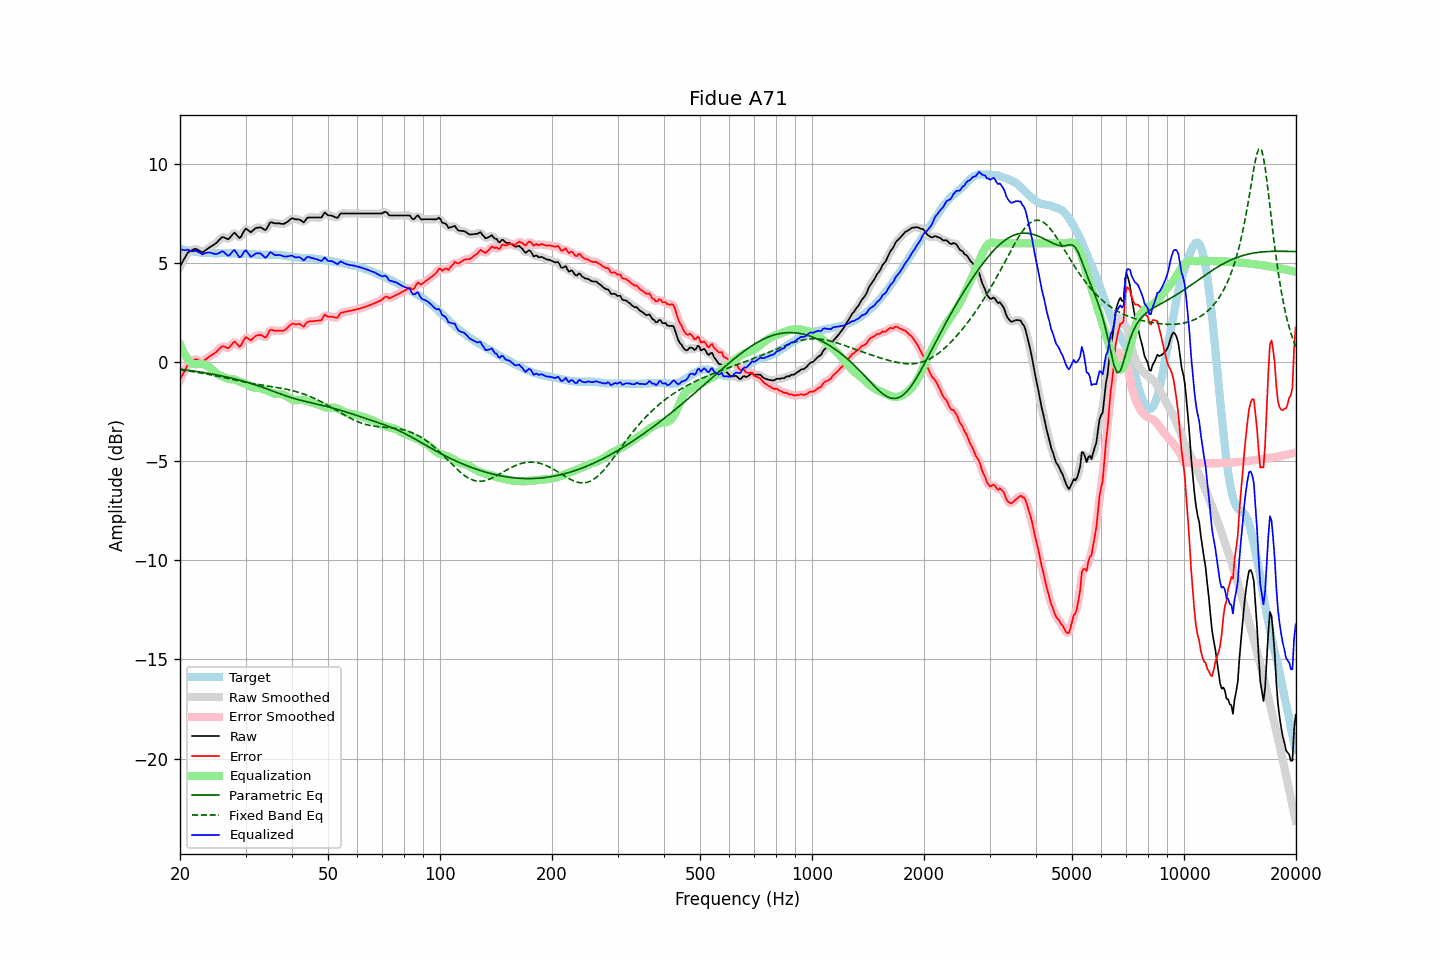

The file beside this chart, header and first rows:
frequency, raw, error, smoothed, error_smoothed, equalization, parametric_eq, fixed_band_eq, equalized_raw, equalized_smoothed, target
20.00, 4.84, -0.89, 4.82, -0.90, 0.90, -0.35, -0.39, 5.74, 5.73, 5.72
20.20, 4.98, -0.73, 4.99, -0.72, 0.71, -0.36, -0.40, 5.69, 5.70, 5.70
20.40, 5.13, -0.56, 5.14, -0.55, 0.54, -0.37, -0.41, 5.66, 5.68, 5.68
20.61, 5.26, -0.41, 5.28, -0.39, 0.38, -0.38, -0.42, 5.65, 5.66, 5.67
20.81, 5.42, -0.24, 5.41, -0.24, 0.25, -0.39, -0.43, 5.67, 5.66, 5.65
21.02, 5.55, -0.10, 5.52, -0.12, 0.14, -0.40, -0.44, 5.68, 5.66, 5.64
21.23, 5.59, -0.04, 5.60, -0.03, 0.04, -0.41, -0.45, 5.63, 5.64, 5.62
21.44, 5.64, 0.03, 5.64, 0.03, -0.03, -0.43, -0.46, 5.60, 5.61, 5.61
21.66, 5.67, 0.07, 5.68, 0.08, -0.08, -0.44, -0.48, 5.60, 5.61, 5.60
21.87, 5.72, 0.14, 5.71, 0.12, -0.10, -0.45, -0.49, 5.62, 5.61, 5.58
22.09, 5.71, 0.15, 5.71, 0.14, -0.10, -0.46, -0.50, 5.62, 5.61, 5.57
22.31, 5.67, 0.12, 5.68, 0.12, -0.09, -0.47, -0.52, 5.58, 5.58, 5.56
22.54, 5.63, 0.08, 5.62, 0.07, -0.09, -0.49, -0.53, 5.54, 5.53, 5.55
22.76, 5.58, 0.05, 5.58, 0.04, -0.09, -0.50, -0.54, 5.50, 5.49, 5.54
22.99, 5.54, 0.01, 5.57, 0.04, -0.10, -0.51, -0.56, 5.44, 5.47, 5.53
23.22, 5.60, 0.08, 5.59, 0.07, -0.12, -0.53, -0.57, 5.48, 5.48, 5.52
23.45, 5.66, 0.14, 5.65, 0.13, -0.14, -0.54, -0.59, 5.51, 5.50, 5.51
23.69, 5.71, 0.21, 5.72, 0.21, -0.18, -0.55, -0.60, 5.53, 5.53, 5.50
23.92, 5.78, 0.27, 5.77, 0.27, -0.24, -0.57, -0.62, 5.54, 5.54, 5.50
24.16, 5.83, 0.32, 5.83, 0.32, -0.30, -0.58, -0.63, 5.53, 5.53, 5.50
24.40, 5.88, 0.37, 5.87, 0.37, -0.37, -0.60, -0.65, 5.50, 5.50, 5.50
24.65, 5.92, 0.42, 5.92, 0.42, -0.45, -0.61, -0.67, 5.48, 5.48, 5.50
24.89, 5.98, 0.48, 5.98, 0.48, -0.52, -0.63, -0.68, 5.46, 5.46, 5.50
25.14, 6.05, 0.55, 6.05, 0.55, -0.58, -0.64, -0.70, 5.46, 5.47, 5.50
25.39, 6.14, 0.64, 6.14, 0.64, -0.64, -0.66, -0.72, 5.50, 5.50, 5.50
25.65, 6.21, 0.72, 6.23, 0.72, -0.67, -0.68, -0.74, 5.54, 5.55, 5.50
25.91, 6.30, 0.80, 6.28, 0.78, -0.71, -0.69, -0.75, 5.60, 5.58, 5.51
26.16, 6.31, 0.81, 6.30, 0.80, -0.74, -0.71, -0.77, 5.58, 5.57, 5.50
26.43, 6.28, 0.77, 6.28, 0.77, -0.77, -0.73, -0.79, 5.50, 5.50, 5.50
26.69, 6.24, 0.73, 6.24, 0.73, -0.81, -0.75, -0.81, 5.43, 5.43, 5.50
26.96, 6.21, 0.70, 6.23, 0.73, -0.84, -0.77, -0.83, 5.37, 5.40, 5.50
27.23, 6.27, 0.77, 6.28, 0.78, -0.85, -0.78, -0.84, 5.42, 5.43, 5.50
27.50, 6.37, 0.88, 6.38, 0.88, -0.86, -0.80, -0.86, 5.52, 5.52, 5.50
27.77, 6.48, 0.98, 6.47, 0.97, -0.86, -0.82, -0.88, 5.62, 5.61, 5.50
28.05, 6.53, 1.04, 6.49, 1.00, -0.87, -0.84, -0.90, 5.66, 5.62, 5.50
28.33, 6.44, 0.96, 6.44, 0.95, -0.90, -0.86, -0.91, 5.54, 5.54, 5.48
28.62, 6.36, 0.87, 6.35, 0.87, -0.94, -0.88, -0.93, 5.42, 5.41, 5.48
28.90, 6.27, 0.78, 6.31, 0.83, -0.98, -0.91, -0.95, 5.29, 5.33, 5.48
29.19, 6.34, 0.86, 6.36, 0.88, -1.01, -0.93, -0.97, 5.33, 5.35, 5.48
29.48, 6.50, 1.02, 6.49, 1.01, -1.03, -0.95, -0.98, 5.47, 5.46, 5.48
29.78, 6.64, 1.17, 6.63, 1.15, -1.05, -0.97, -1.00, 5.59, 5.58, 5.48
30.08, 6.74, 1.27, 6.70, 1.23, -1.09, -1.00, -1.02, 5.65, 5.61, 5.47
30.38, 6.69, 1.21, 6.68, 1.21, -1.14, -1.02, -1.03, 5.55, 5.54, 5.47
30.68, 6.63, 1.17, 6.63, 1.17, -1.19, -1.04, -1.05, 5.44, 5.44, 5.46
30.99, 6.56, 1.10, 6.60, 1.14, -1.23, -1.07, -1.06, 5.32, 5.36, 5.46
31.30, 6.62, 1.18, 6.62, 1.17, -1.26, -1.10, -1.08, 5.36, 5.36, 5.45
31.61, 6.70, 1.25, 6.68, 1.24, -1.28, -1.12, -1.09, 5.42, 5.41, 5.44
31.93, 6.76, 1.32, 6.75, 1.31, -1.28, -1.15, -1.10, 5.48, 5.47, 5.44
32.24, 6.79, 1.36, 6.79, 1.36, -1.29, -1.17, -1.12, 5.50, 5.50, 5.43
32.57, 6.80, 1.37, 6.80, 1.38, -1.30, -1.20, -1.13, 5.50, 5.51, 5.43
32.89, 6.81, 1.38, 6.79, 1.37, -1.32, -1.23, -1.14, 5.49, 5.48, 5.42
33.22, 6.77, 1.34, 6.75, 1.33, -1.34, -1.26, -1.15, 5.42, 5.41, 5.42
33.55, 6.71, 1.30, 6.71, 1.29, -1.37, -1.29, -1.17, 5.35, 5.34, 5.42
33.89, 6.67, 1.24, 6.70, 1.28, -1.39, -1.32, -1.18, 5.27, 5.31, 5.43
34.23, 6.74, 1.32, 6.77, 1.35, -1.42, -1.35, -1.19, 5.32, 5.35, 5.42
34.57, 6.90, 1.48, 6.89, 1.47, -1.46, -1.38, -1.20, 5.44, 5.43, 5.42
34.92, 7.04, 1.62, 7.00, 1.58, -1.50, -1.41, -1.22, 5.55, 5.51, 5.43
35.27, 7.07, 1.64, 7.05, 1.63, -1.54, -1.44, -1.23, 5.53, 5.52, 5.42
35.62, 7.04, 1.61, 7.05, 1.62, -1.57, -1.47, -1.24, 5.46, 5.48, 5.43
35.97, 7.01, 1.58, 7.02, 1.59, -1.60, -1.50, -1.25, 5.41, 5.42, 5.43
... 635 more rows
